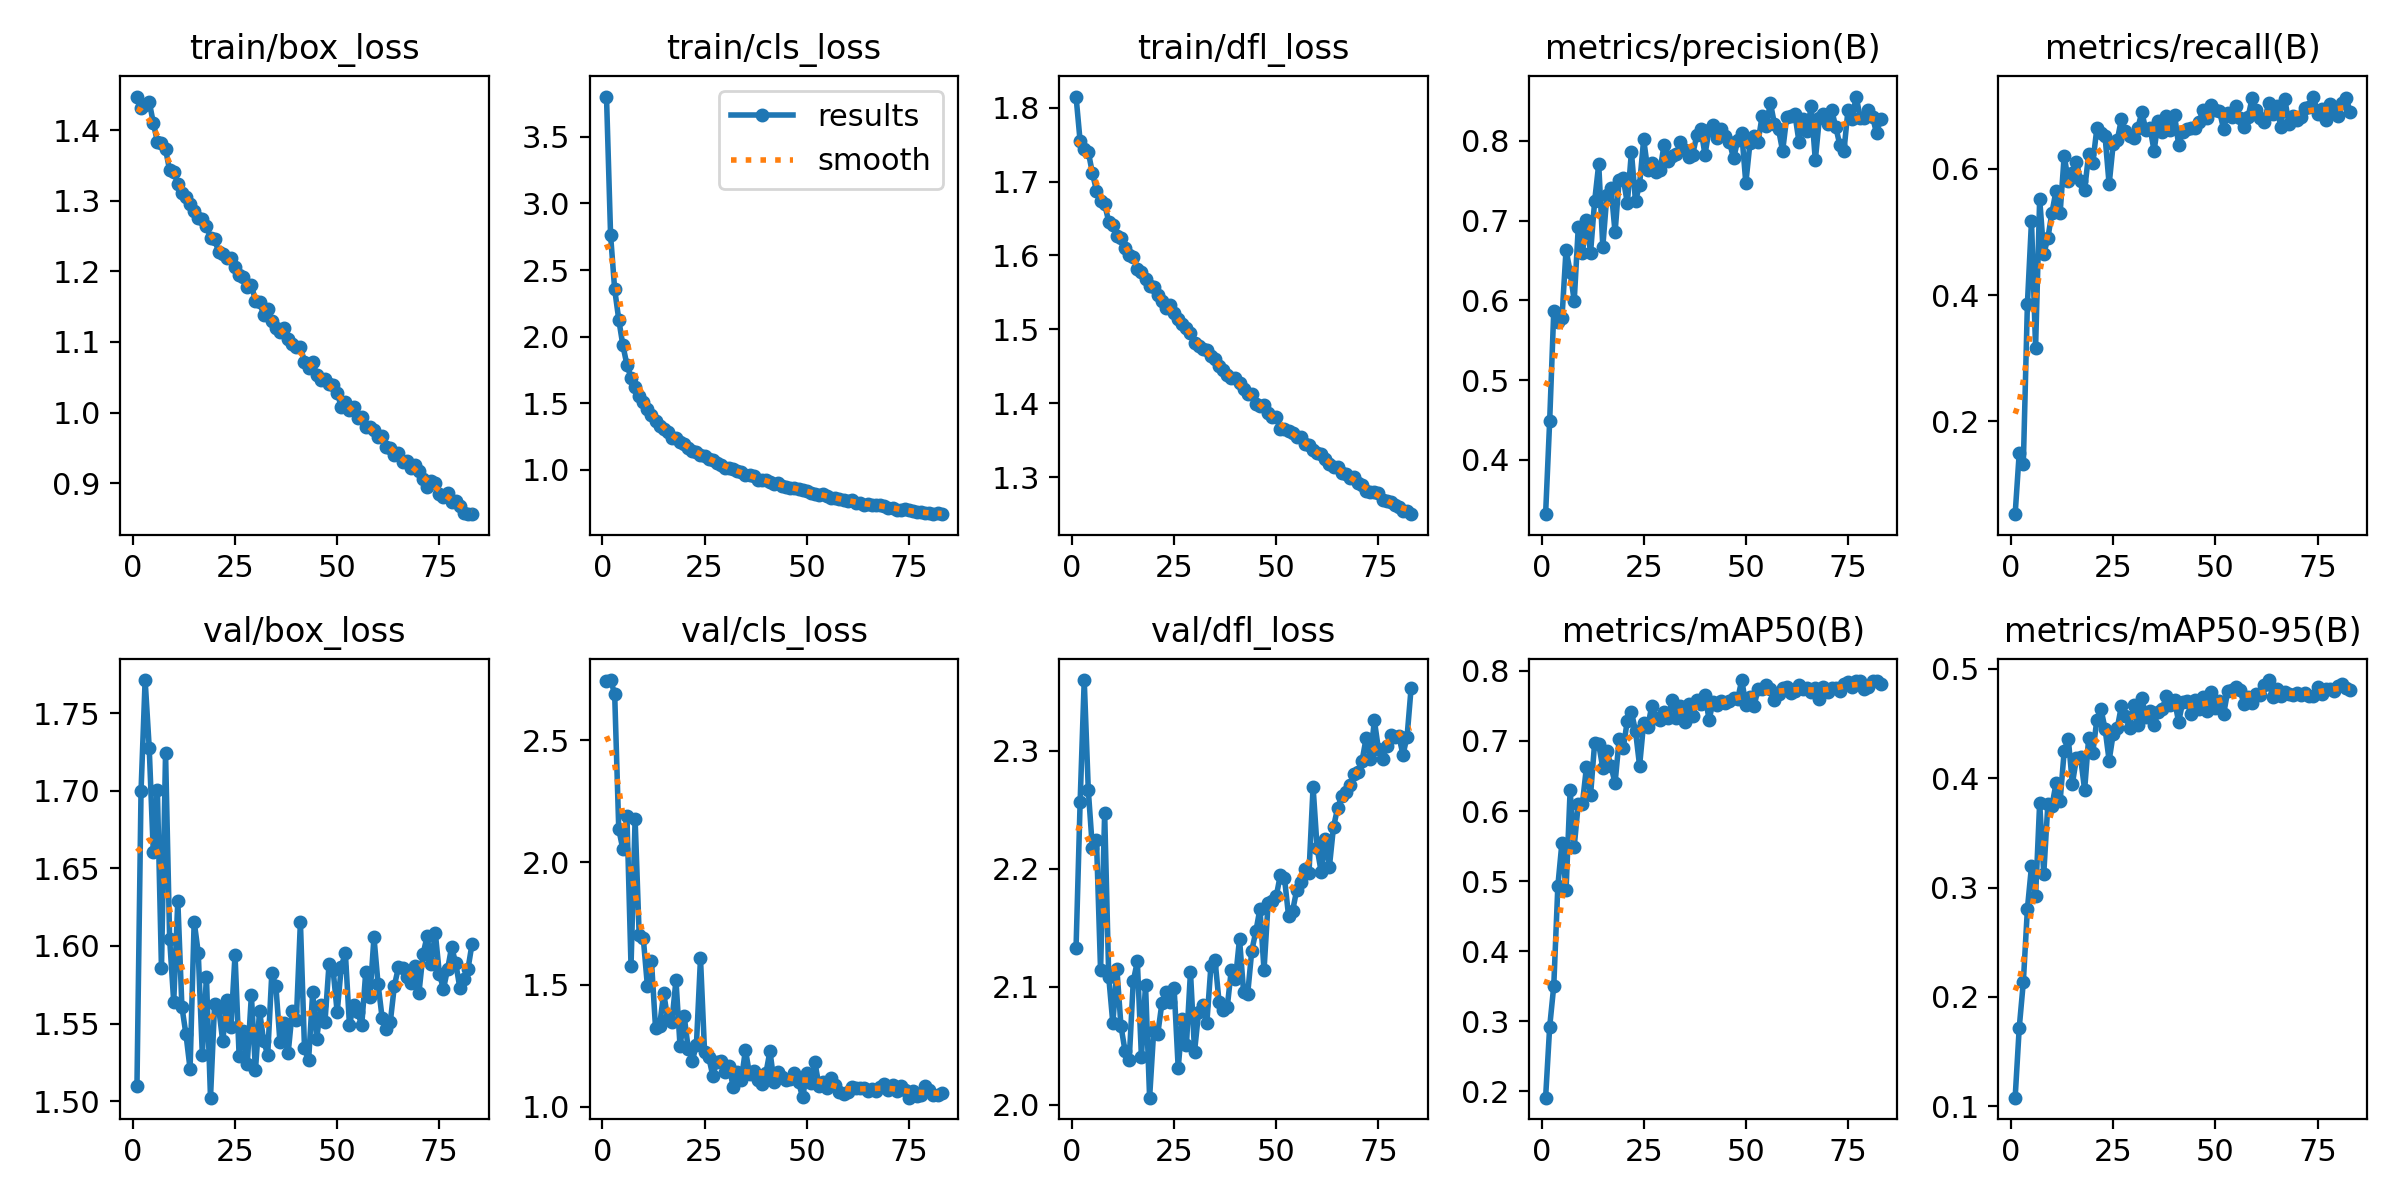

The table this chart was drawn from, first rows:
epoch, time, train/box_loss, train/cls_loss, train/dfl_loss, metrics/precision(B), metrics/recall(B), metrics/mAP50(B), metrics/mAP50-95(B), val/box_loss, val/cls_loss, val/dfl_loss, lr/pg0, lr/pg1, lr/pg2
1, 65.23, 1.448, 3.803, 1.815, 0.3318, 0.05256, 0.1909, 0.108, 1.509, 2.745, 2.133, 0.000206, 0.000206, 0.000206
2, 121.2, 1.432, 2.762, 1.754, 0.4492, 0.1499, 0.2921, 0.1719, 1.7, 2.747, 2.256, 0.0004103, 0.0004103, 0.0004103
3, 175.6, 1.436, 2.356, 1.744, 0.5868, 0.1321, 0.3504, 0.2135, 1.771, 2.691, 2.36, 0.0006104, 0.0006104, 0.0006104
4, 231.8, 1.44, 2.128, 1.74, 0.5729, 0.3863, 0.4933, 0.2807, 1.728, 2.137, 2.266, 0.0006064, 0.0006064, 0.0006064
5, 290, 1.411, 1.936, 1.711, 0.5774, 0.5175, 0.5548, 0.3195, 1.66, 2.054, 2.217, 0.0006002, 0.0006002, 0.0006002
6, 345.7, 1.384, 1.789, 1.688, 0.6632, 0.3168, 0.4866, 0.292, 1.7, 2.192, 2.224, 0.0005941, 0.0005941, 0.0005941
7, 401.1, 1.382, 1.691, 1.674, 0.6361, 0.5527, 0.6294, 0.3775, 1.586, 1.576, 2.114, 0.0005879, 0.0005879, 0.0005879
8, 457.5, 1.373, 1.625, 1.669, 0.5992, 0.4652, 0.5493, 0.3126, 1.724, 2.178, 2.247, 0.0005817, 0.0005817, 0.0005817
9, 512.3, 1.343, 1.557, 1.646, 0.6921, 0.4901, 0.6104, 0.376, 1.605, 1.701, 2.108, 0.0005755, 0.0005755, 0.0005755
10, 568.7, 1.341, 1.507, 1.642, 0.6597, 0.5307, 0.61, 0.3746, 1.564, 1.691, 2.069, 0.0005693, 0.0005693, 0.0005693
11, 624.1, 1.324, 1.46, 1.627, 0.7004, 0.5652, 0.6631, 0.3952, 1.629, 1.496, 2.115, 0.0005631, 0.0005631, 0.0005631
12, 680.7, 1.311, 1.411, 1.623, 0.6596, 0.5297, 0.6227, 0.3788, 1.561, 1.597, 2.066, 0.0005569, 0.0005569, 0.0005569
13, 736.4, 1.305, 1.371, 1.61, 0.7244, 0.6209, 0.6972, 0.4248, 1.543, 1.322, 2.045, 0.0005508, 0.0005508, 0.0005508
14, 792.7, 1.296, 1.328, 1.6, 0.7709, 0.5814, 0.6954, 0.4363, 1.521, 1.332, 2.038, 0.0005446, 0.0005446, 0.0005446
15, 850.3, 1.286, 1.311, 1.598, 0.6672, 0.5929, 0.661, 0.395, 1.616, 1.464, 2.105, 0.0005384, 0.0005384, 0.0005384
16, 910.3, 1.275, 1.284, 1.582, 0.7324, 0.6117, 0.6858, 0.4182, 1.596, 1.358, 2.122, 0.0005322, 0.0005322, 0.0005322
17, 968.4, 1.274, 1.243, 1.577, 0.7411, 0.5814, 0.6639, 0.4191, 1.53, 1.347, 2.04, 0.000526, 0.000526, 0.000526
18, 1023, 1.265, 1.239, 1.569, 0.6851, 0.5666, 0.6397, 0.3894, 1.58, 1.519, 2.102, 0.0005198, 0.0005198, 0.0005198
19, 1083, 1.248, 1.209, 1.559, 0.7515, 0.6244, 0.7026, 0.4371, 1.502, 1.246, 2.006, 0.0005136, 0.0005136, 0.0005136
20, 1137, 1.246, 1.191, 1.557, 0.753, 0.6098, 0.69, 0.4234, 1.562, 1.372, 2.062, 0.0005074, 0.0005074, 0.0005074
21, 1196, 1.227, 1.163, 1.547, 0.7217, 0.6647, 0.7288, 0.4535, 1.56, 1.238, 2.06, 0.0005012, 0.0005012, 0.0005012
22, 1250, 1.224, 1.145, 1.538, 0.7862, 0.6572, 0.7412, 0.463, 1.538, 1.188, 2.086, 0.0004951, 0.0004951, 0.0004951
23, 1311, 1.218, 1.132, 1.529, 0.7243, 0.6519, 0.7144, 0.4452, 1.565, 1.252, 2.095, 0.0004889, 0.0004889, 0.0004889
24, 1365, 1.22, 1.109, 1.533, 0.7452, 0.5755, 0.6644, 0.4161, 1.548, 1.608, 2.087, 0.0004827, 0.0004827, 0.0004827
25, 1425, 1.207, 1.106, 1.522, 0.802, 0.6401, 0.7261, 0.4406, 1.594, 1.223, 2.099, 0.0004765, 0.0004765, 0.0004765
26, 1478, 1.194, 1.085, 1.514, 0.7635, 0.6459, 0.7206, 0.446, 1.529, 1.204, 2.031, 0.0004703, 0.0004703, 0.0004703
27, 1538, 1.192, 1.077, 1.507, 0.7725, 0.6792, 0.7505, 0.466, 1.545, 1.127, 2.072, 0.0004641, 0.0004641, 0.0004641
28, 1591, 1.177, 1.055, 1.502, 0.7604, 0.6595, 0.7327, 0.4567, 1.524, 1.182, 2.05, 0.0004579, 0.0004579, 0.0004579
29, 1651, 1.181, 1.04, 1.496, 0.7632, 0.6525, 0.7293, 0.4463, 1.568, 1.189, 2.113, 0.0004518, 0.0004518, 0.0004518
30, 1705, 1.158, 1.016, 1.482, 0.7953, 0.6498, 0.7409, 0.4669, 1.52, 1.142, 2.045, 0.0004456, 0.0004456, 0.0004456
31, 1763, 1.157, 1.017, 1.478, 0.7742, 0.6647, 0.733, 0.449, 1.558, 1.166, 2.079, 0.0004394, 0.0004394, 0.0004394
32, 1819, 1.138, 1.005, 1.474, 0.7805, 0.6897, 0.758, 0.4732, 1.539, 1.081, 2.084, 0.0004332, 0.0004332, 0.0004332
33, 1875, 1.146, 0.9914, 1.472, 0.7842, 0.6618, 0.7331, 0.4558, 1.53, 1.142, 2.069, 0.000427, 0.000427, 0.000427
34, 1933, 1.13, 0.9822, 1.464, 0.7986, 0.6657, 0.75, 0.4614, 1.582, 1.11, 2.117, 0.0004208, 0.0004208, 0.0004208
35, 1987, 1.12, 0.9588, 1.46, 0.7892, 0.6287, 0.7269, 0.4487, 1.574, 1.232, 2.123, 0.0004146, 0.0004146, 0.0004146
36, 2047, 1.115, 0.9598, 1.451, 0.7803, 0.6763, 0.7528, 0.4608, 1.538, 1.132, 2.087, 0.0004084, 0.0004084, 0.0004084
37, 2101, 1.12, 0.9532, 1.445, 0.7828, 0.6584, 0.7356, 0.4629, 1.55, 1.145, 2.08, 0.0004022, 0.0004022, 0.0004022
38, 2161, 1.104, 0.9242, 1.438, 0.8074, 0.6844, 0.7585, 0.4755, 1.531, 1.11, 2.083, 0.0003961, 0.0003961, 0.0003961
39, 2215, 1.097, 0.9255, 1.434, 0.8145, 0.6612, 0.752, 0.4666, 1.558, 1.093, 2.114, 0.0003899, 0.0003899, 0.0003899
40, 2275, 1.093, 0.9218, 1.434, 0.7827, 0.6862, 0.7657, 0.4712, 1.552, 1.136, 2.106, 0.0003837, 0.0003837, 0.0003837
41, 2329, 1.093, 0.9114, 1.427, 0.8138, 0.6384, 0.7304, 0.4514, 1.616, 1.227, 2.14, 0.0003775, 0.0003775, 0.0003775
42, 2389, 1.072, 0.8951, 1.419, 0.8197, 0.6582, 0.7559, 0.4693, 1.534, 1.1, 2.096, 0.0003713, 0.0003713, 0.0003713
43, 2442, 1.063, 0.9015, 1.413, 0.8038, 0.6629, 0.7507, 0.4703, 1.526, 1.143, 2.094, 0.0003651, 0.0003651, 0.0003651
44, 2502, 1.071, 0.8829, 1.412, 0.8153, 0.6654, 0.7568, 0.4584, 1.57, 1.12, 2.13, 0.0003589, 0.0003589, 0.0003589
45, 2556, 1.054, 0.875, 1.399, 0.8062, 0.6651, 0.7549, 0.4713, 1.54, 1.11, 2.147, 0.0003527, 0.0003527, 0.0003527
46, 2616, 1.046, 0.862, 1.397, 0.7986, 0.675, 0.7571, 0.4628, 1.562, 1.112, 2.166, 0.0003466, 0.0003466, 0.0003466
47, 2670, 1.048, 0.865, 1.398, 0.7779, 0.6935, 0.7608, 0.4744, 1.551, 1.137, 2.114, 0.0003404, 0.0003404, 0.0003404
48, 2730, 1.041, 0.857, 1.387, 0.8005, 0.6814, 0.7598, 0.4618, 1.588, 1.101, 2.171, 0.0003342, 0.0003342, 0.0003342
49, 2784, 1.039, 0.8528, 1.381, 0.8096, 0.7018, 0.7869, 0.4784, 1.585, 1.037, 2.172, 0.000328, 0.000328, 0.000328
50, 2844, 1.028, 0.8445, 1.382, 0.747, 0.6932, 0.7519, 0.4644, 1.557, 1.138, 2.177, 0.0003218, 0.0003218, 0.0003218
51, 2899, 1.008, 0.8243, 1.365, 0.7968, 0.6919, 0.7623, 0.4707, 1.587, 1.098, 2.195, 0.0003156, 0.0003156, 0.0003156
52, 2955, 1.015, 0.823, 1.365, 0.8067, 0.6636, 0.75, 0.4583, 1.595, 1.181, 2.192, 0.0003094, 0.0003094, 0.0003094
53, 3015, 1.003, 0.8106, 1.363, 0.799, 0.6891, 0.774, 0.4793, 1.549, 1.084, 2.16, 0.0003033, 0.0003033, 0.0003033
54, 3070, 1.008, 0.8213, 1.36, 0.8317, 0.6824, 0.7745, 0.4806, 1.562, 1.099, 2.164, 0.0002971, 0.0002971, 0.0002971
55, 3130, 0.9919, 0.8034, 1.355, 0.819, 0.6996, 0.7793, 0.4836, 1.558, 1.075, 2.182, 0.0002909, 0.0002909, 0.0002909
56, 3184, 0.9937, 0.7924, 1.355, 0.8478, 0.681, 0.7744, 0.4808, 1.549, 1.115, 2.189, 0.0002847, 0.0002847, 0.0002847
57, 3246, 0.9789, 0.7876, 1.345, 0.8212, 0.6663, 0.7588, 0.4678, 1.584, 1.088, 2.199, 0.0002785, 0.0002785, 0.0002785
58, 3299, 0.9797, 0.7825, 1.344, 0.8146, 0.6827, 0.7665, 0.474, 1.567, 1.059, 2.196, 0.0002723, 0.0002723, 0.0002723
59, 3359, 0.9751, 0.7752, 1.337, 0.7872, 0.7125, 0.7758, 0.4685, 1.606, 1.05, 2.269, 0.0002661, 0.0002661, 0.0002661
60, 3411, 0.966, 0.7692, 1.332, 0.8296, 0.6939, 0.7774, 0.4769, 1.576, 1.062, 2.217, 0.0002599, 0.0002599, 0.0002599
... 23 more rows
